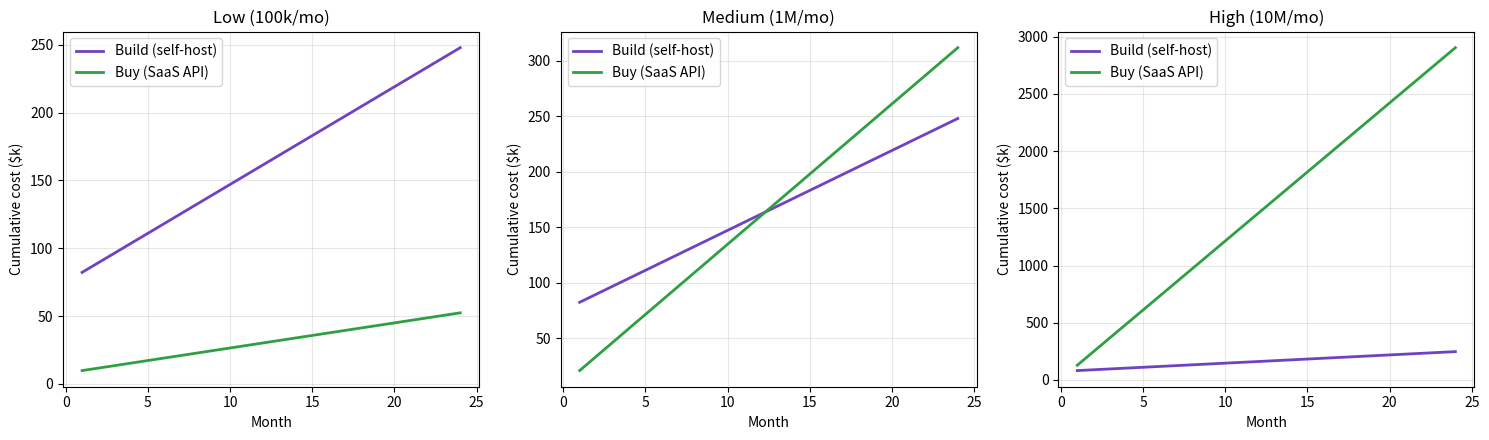
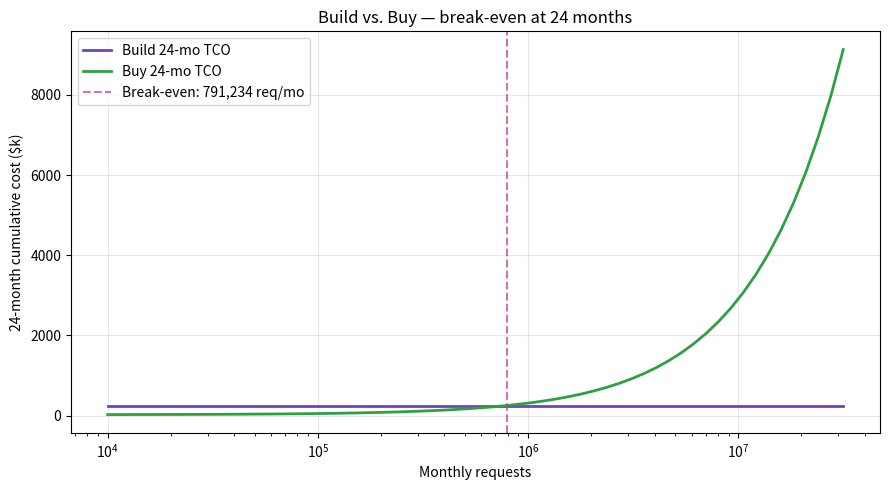

Here is the Python script that generated these plots, in order:
import numpy as np
import pandas as pd
import matplotlib.pyplot as plt
from dataclasses import dataclass, field

plt.rcParams["axes.grid"] = True
plt.rcParams["grid.alpha"] = 0.3

@dataclass
class BuildScenario:
    """Self-host open-source model on cloud infra."""
    monthly_infra_usd: float = 4_200       # GPU VM, storage, egress
    one_time_engineering_usd: float = 75_000  # initial productionization
    monthly_maintenance_hours: float = 20  # ongoing ops
    blended_engineer_hourly_usd: float = 150
    cost_per_request_usd: float = 0.0      # marginal cost is ~0 at steady state

@dataclass
class BuyScenario:
    """Pay a SaaS API per request."""
    cost_per_request_usd: float = 0.012    # ~$12 per 1k calls
    monthly_fixed_usd: float = 200         # minimum commit
    one_time_integration_usd: float = 8_000
    monthly_maintenance_hours: float = 3
    blended_engineer_hourly_usd: float = 150

build = BuildScenario()
buy = BuyScenario()

HORIZON_MONTHS = 24
months = np.arange(1, HORIZON_MONTHS + 1)

def tco_build(monthly_requests: float, months: np.ndarray, s: BuildScenario) -> np.ndarray:
    ongoing_monthly = (
        s.monthly_infra_usd
        + s.monthly_maintenance_hours * s.blended_engineer_hourly_usd
        + monthly_requests * s.cost_per_request_usd
    )
    cumulative = s.one_time_engineering_usd + np.cumsum(np.full_like(months, ongoing_monthly, dtype=float))
    return cumulative

def tco_buy(monthly_requests: float, months: np.ndarray, s: BuyScenario) -> np.ndarray:
    ongoing_monthly = (
        s.monthly_fixed_usd
        + s.monthly_maintenance_hours * s.blended_engineer_hourly_usd
        + monthly_requests * s.cost_per_request_usd
    )
    cumulative = s.one_time_integration_usd + np.cumsum(np.full_like(months, ongoing_monthly, dtype=float))
    return cumulative

volume_tiers = {
    "Low (100k/mo)": 100_000,
    "Medium (1M/mo)": 1_000_000,
    "High (10M/mo)": 10_000_000,
}

fig, axes = plt.subplots(1, 3, figsize=(15, 4.5), sharey=False)
for ax, (label, vol) in zip(axes, volume_tiers.items()):
    b = tco_build(vol, months, build)
    p = tco_buy(vol, months, buy)
    ax.plot(months, b / 1_000, label="Build (self-host)", color="#6f42c1", linewidth=2)
    ax.plot(months, p / 1_000, label="Buy (SaaS API)", color="#2ea043", linewidth=2)
    ax.set_title(label)
    ax.set_xlabel("Month")
    ax.set_ylabel("Cumulative cost ($k)")
    ax.legend()
plt.tight_layout()
plt.show()

volumes = np.logspace(4, 7.5, 60)
build_tco_24 = np.array([tco_build(v, months, build)[-1] for v in volumes])
buy_tco_24 = np.array([tco_buy(v, months, buy)[-1] for v in volumes])

crossover_idx = np.argmin(np.abs(build_tco_24 - buy_tco_24))
crossover_volume = volumes[crossover_idx]

fig, ax = plt.subplots(figsize=(9, 5))
ax.plot(volumes, build_tco_24 / 1_000, label="Build 24-mo TCO", color="#6f42c1", linewidth=2)
ax.plot(volumes, buy_tco_24 / 1_000, label="Buy 24-mo TCO", color="#2ea043", linewidth=2)
ax.axvline(crossover_volume, color="#bf3989", linestyle="--", alpha=0.7,
           label=f"Break-even: {crossover_volume:,.0f} req/mo")
ax.set_xscale("log")
ax.set_xlabel("Monthly requests")
ax.set_ylabel("24-month cumulative cost ($k)")
ax.set_title("Build vs. Buy — break-even at 24 months")
ax.legend()
plt.tight_layout()
plt.show()

print(f"Break-even monthly volume (24-mo horizon): ~{crossover_volume:,.0f} requests")

def break_even_volume(build_s: BuildScenario, buy_s: BuyScenario) -> float:
    vols = np.logspace(4, 7.5, 200)
    deltas = np.array([tco_build(v, months, build_s)[-1] - tco_buy(v, months, buy_s)[-1] for v in vols])
    idx = np.argmin(np.abs(deltas))
    return float(vols[idx])

multipliers = [0.5, 0.75, 1.0, 1.25, 1.5]
sensitivities = {"buy.cost_per_request_usd": [], "build.monthly_infra_usd": [], "build.one_time_engineering_usd": []}

for m in multipliers:
    b1 = BuildScenario(**{**build.__dict__})
    p1 = BuyScenario(**{**buy.__dict__, "cost_per_request_usd": buy.cost_per_request_usd * m})
    sensitivities["buy.cost_per_request_usd"].append(break_even_volume(b1, p1))

    b2 = BuildScenario(**{**build.__dict__, "monthly_infra_usd": build.monthly_infra_usd * m})
    p2 = BuyScenario(**{**buy.__dict__})
    sensitivities["build.monthly_infra_usd"].append(break_even_volume(b2, p2))

    b3 = BuildScenario(**{**build.__dict__, "one_time_engineering_usd": build.one_time_engineering_usd * m})
    p3 = BuyScenario(**{**buy.__dict__})
    sensitivities["build.one_time_engineering_usd"].append(break_even_volume(b3, p3))

sens_df = pd.DataFrame(sensitivities, index=[f"{int(m*100)}%" for m in multipliers])
print("Break-even volume (req/mo) at ±50% variable multiplier:")
print(sens_df.round(-3).astype(int).to_string())
